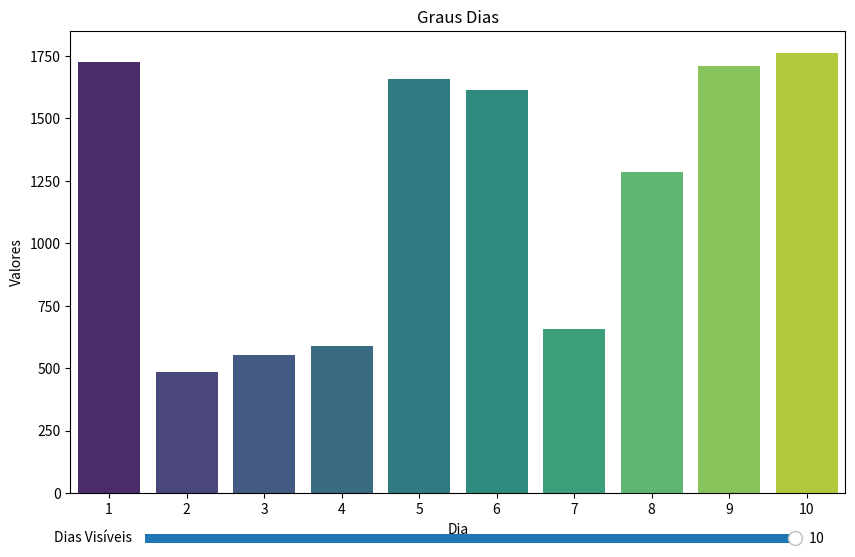

Here is the Python script that generated this plot:
import seaborn as sns
import matplotlib.pyplot as plt
from matplotlib.widgets import Slider
from matplotlib.animation import FuncAnimation
import numpy as np

# Inicializar os dados
dias = np.arange(1, 11)
valores = np.random.randint(100, 2000, 10)

# Criar um DataFrame Seaborn
data = {'Dias': dias, 'Valores': valores}

# Definir cores personalizadas para as colunas
cores = sns.color_palette("viridis", len(dias))

# Criar o gráfico com os dados e as cores
fig, ax = plt.subplots(figsize=(10, 6))
barplot = sns.barplot(x='Dias', y='Valores', data=data, palette=cores, ax=ax)

plt.xlabel('Dia')
plt.ylabel('Valores')
plt.title('Graus Dias')

# Inicializar anotações
anotacoes = []

# Configurar barra de rolagem horizontal
axcolor = 'lightgoldenrodyellow'
ax_slider = plt.axes([0.2, 0.02, 0.65, 0.03], facecolor=axcolor)
slider = Slider(ax_slider, 'Dias Visíveis', 1, len(data['Dias']), valinit=len(data['Dias']))

def update(val):
    dias_visiveis = int(slider.val)
    ax.set_xlim(max(0, dias_visiveis - len(data['Dias'])), dias_visiveis)
    ax.figure.canvas.draw_idle()

slider.on_changed(update)

# Função para adicionar um novo valor
def add_new_values(frame):
    # Carregar um novo valor (substitua isso pelo código real para carregar seus dados)
    novo_dia = data['Dias'][-1] + 1
    novo_valor = np.random.randint(100, 2000)

    # Adicionar novo dia e valor aos dados existentes
    data['Dias'] = np.append(data['Dias'], novo_dia)
    data['Valores'] = np.append(data['Valores'], novo_valor)

    # Atualizar os dados no gráfico
    barplot = sns.barplot(x='Dias', y='Valores', data=data, palette=cores, ax=ax)

    # Limpar anotações antigas
    for text in ax.texts:
        text.set_visible(False)

    # Adicionar anotações para todos os valores
    for dia, valor in zip(data['Dias'], data['Valores']):
        anotacao = ax.text(dia - 1, valor, f'{valor:.0f}',
                           ha='center', va='bottom', fontsize=9, color='black')
        anotacoes.append(anotacao)

    # Atualizar a posição da barra de rolagem
    slider.set_val(len(data['Dias']))

# Configurar animação
ani = FuncAnimation(fig, add_new_values, frames=np.arange(1, 100), interval=1000)

# Exibir o gráfico
plt.show()
